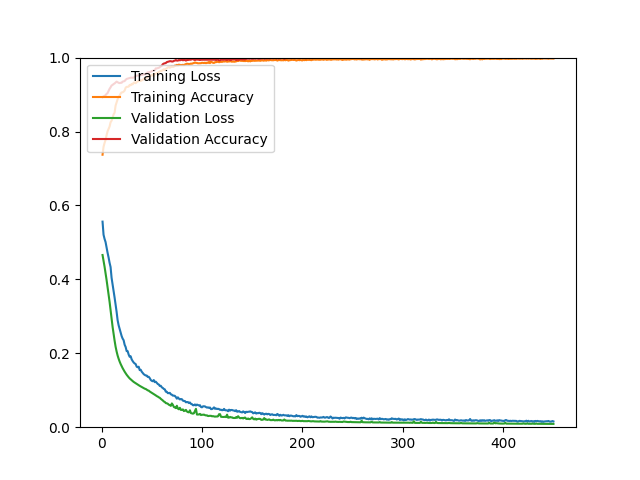

Data behind this chart, as committed beside it:
epoch, loss, acc, val_loss, val_acc
1, 0.5562, 0.7372, 0.4659, 0.8928
2, 0.5207, 0.7588, 0.4507, 0.8952
3, 0.5095, 0.7689, 0.4344, 0.8960
4, 0.5010, 0.7773, 0.4170, 0.8985
5, 0.4862, 0.7900, 0.3987, 0.9017
6, 0.4721, 0.8004, 0.3795, 0.9041
7, 0.4594, 0.8068, 0.3601, 0.9098
8, 0.4449, 0.8134, 0.3393, 0.9155
9, 0.4333, 0.8250, 0.3179, 0.9196
10, 0.4041, 0.8293, 0.2942, 0.9245
11, 0.3868, 0.8365, 0.2716, 0.9261
12, 0.3689, 0.8464, 0.2520, 0.9285
13, 0.3507, 0.8509, 0.2342, 0.9301
14, 0.3316, 0.8703, 0.2177, 0.9326
15, 0.3122, 0.8790, 0.2049, 0.9350
16, 0.2896, 0.8872, 0.1940, 0.9334
17, 0.2759, 0.8942, 0.1853, 0.9318
18, 0.2656, 0.8967, 0.1777, 0.9310
19, 0.2564, 0.9028, 0.1711, 0.9318
20, 0.2467, 0.9058, 0.1653, 0.9318
21, 0.2397, 0.9061, 0.1598, 0.9350
22, 0.2353, 0.9079, 0.1549, 0.9358
23, 0.2231, 0.9108, 0.1502, 0.9366
24, 0.2170, 0.9186, 0.1459, 0.9399
25, 0.2059, 0.9209, 0.1419, 0.9423
26, 0.2058, 0.9209, 0.1384, 0.9431
27, 0.1965, 0.9215, 0.1351, 0.9439
28, 0.1905, 0.9260, 0.1320, 0.9448
29, 0.1919, 0.9252, 0.1295, 0.9456
30, 0.1835, 0.9286, 0.1269, 0.9456
31, 0.1789, 0.9277, 0.1248, 0.9456
32, 0.1750, 0.9322, 0.1225, 0.9456
33, 0.1725, 0.9327, 0.1207, 0.9480
34, 0.1707, 0.9308, 0.1190, 0.9504
35, 0.1637, 0.9337, 0.1171, 0.9513
36, 0.1622, 0.9359, 0.1154, 0.9513
37, 0.1637, 0.9361, 0.1137, 0.9513
38, 0.1544, 0.9387, 0.1119, 0.9521
39, 0.1554, 0.9368, 0.1103, 0.9529
40, 0.1502, 0.9387, 0.1086, 0.9529
41, 0.1470, 0.9396, 0.1072, 0.9537
42, 0.1435, 0.9431, 0.1057, 0.9545
43, 0.1415, 0.9434, 0.1042, 0.9545
44, 0.1399, 0.9443, 0.1034, 0.9561
45, 0.1398, 0.9444, 0.1014, 0.9578
46, 0.1360, 0.9478, 0.0997, 0.9602
47, 0.1363, 0.9505, 0.0989, 0.9586
48, 0.1328, 0.9496, 0.0965, 0.9610
49, 0.1278, 0.9519, 0.0948, 0.9618
50, 0.1255, 0.9514, 0.0931, 0.9634
51, 0.1244, 0.9546, 0.0914, 0.9643
52, 0.1275, 0.9494, 0.0898, 0.9651
53, 0.1219, 0.9558, 0.0881, 0.9659
54, 0.1231, 0.9565, 0.0861, 0.9708
55, 0.1200, 0.9582, 0.0841, 0.9708
56, 0.1169, 0.9588, 0.0828, 0.9716
57, 0.1155, 0.9611, 0.0808, 0.9724
58, 0.1116, 0.9629, 0.0795, 0.9740
59, 0.1120, 0.9642, 0.0767, 0.9764
60, 0.1079, 0.9639, 0.0745, 0.9781
... 390 more rows
